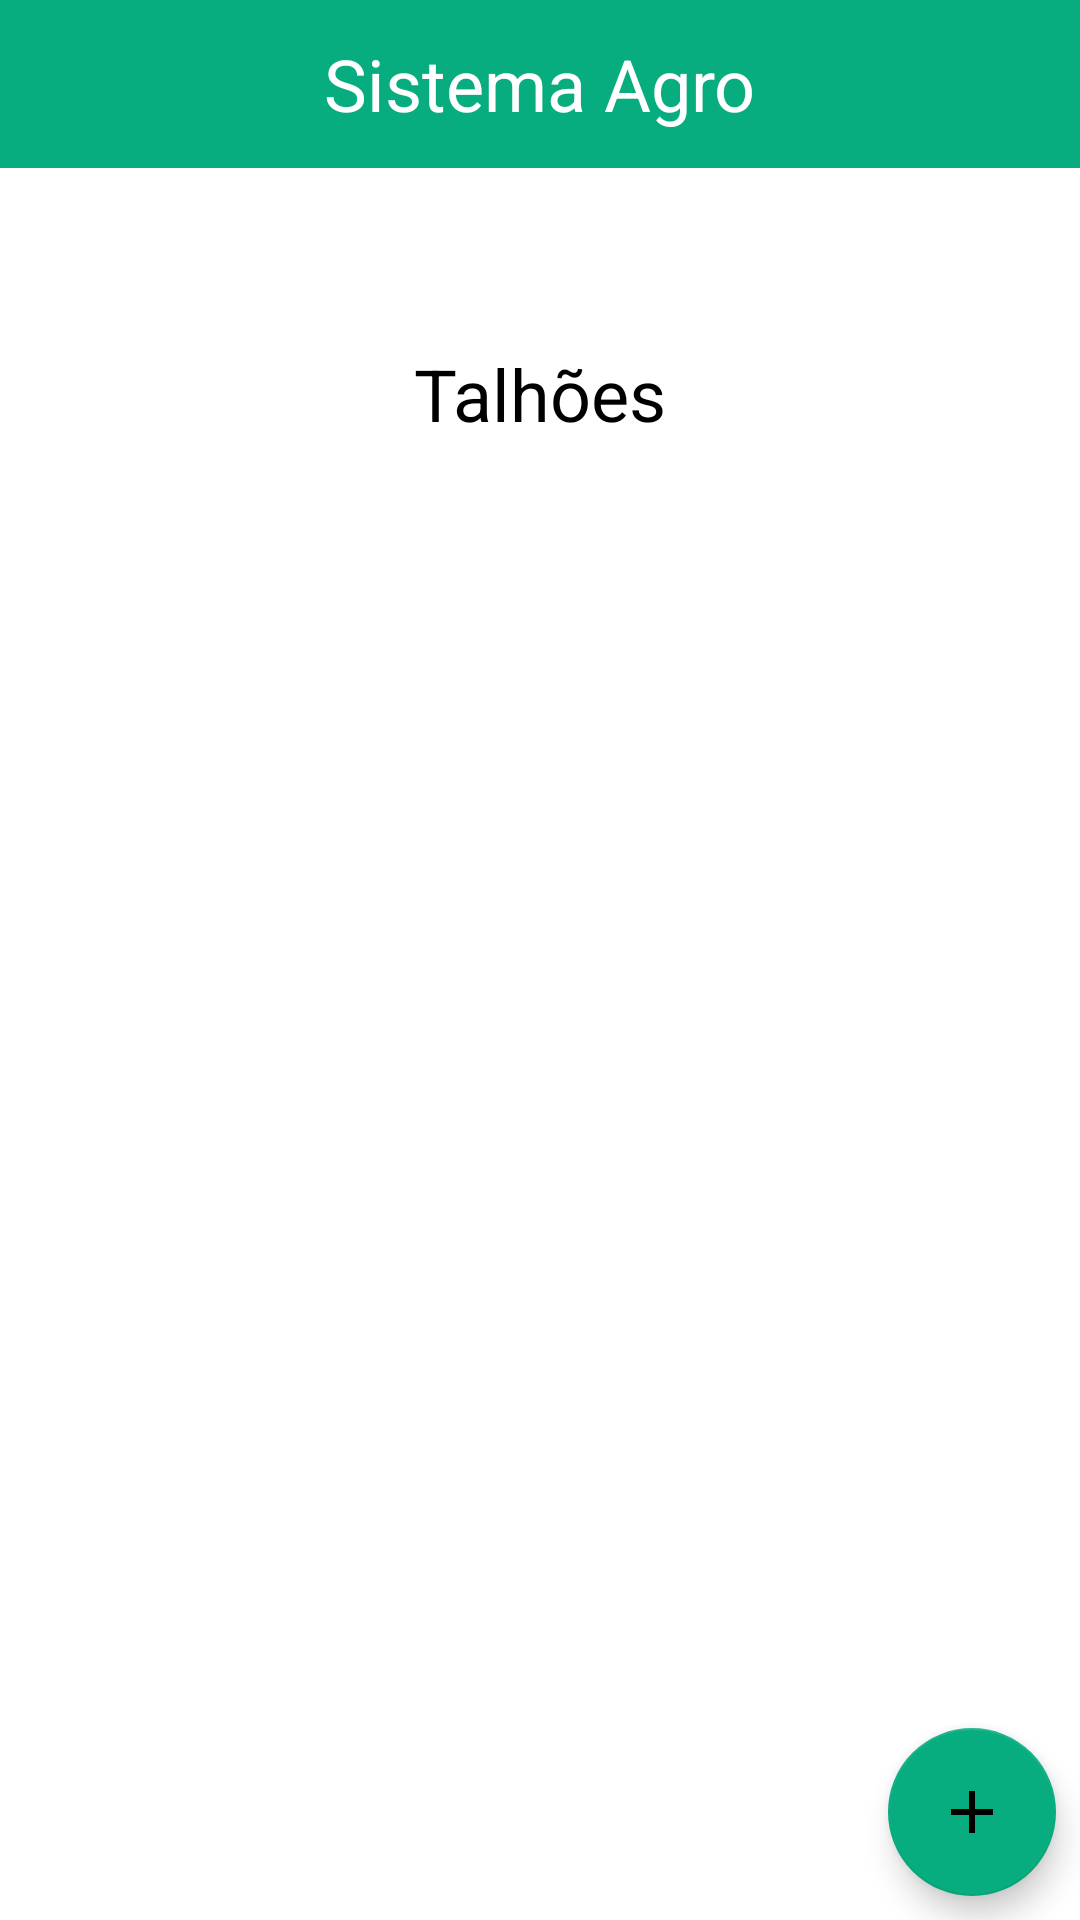

Produce the Android XML layout that renders to this screen, including the resource entries it uses.
<!-- AndroidManifest.xml: application theme Theme.TCC -->
<!-- res/layout/fragment_area_manager.xml -->
<?xml version="1.0" encoding="utf-8"?>
<ScrollView xmlns:android="http://schemas.android.com/apk/res/android"
    xmlns:app="http://schemas.android.com/apk/res-auto"
    xmlns:tools="http://schemas.android.com/tools"
    android:layout_width="match_parent"
    android:layout_height="match_parent"
    android:fillViewport="true"
    android:orientation="vertical"
    tools:context=".ui.managers.AreaManagerFragment">

    <androidx.constraintlayout.widget.ConstraintLayout
        android:layout_width="match_parent"
        android:layout_height="wrap_content">

        <androidx.constraintlayout.widget.ConstraintLayout
            android:id="@+id/constraintLayout"
            android:layout_width="match_parent"
            android:layout_height="wrap_content"
            app:layout_constraintEnd_toEndOf="parent"
            app:layout_constraintStart_toStartOf="parent"
            app:layout_constraintTop_toTopOf="parent">

            <androidx.appcompat.widget.Toolbar
                android:id="@+id/toolbar_painel"
                android:layout_width="0dp"
                android:layout_height="wrap_content"
                android:background="@color/green_leaf"
                app:layout_constraintEnd_toStartOf="@+id/ibLogout"
                app:layout_constraintStart_toEndOf="@+id/ibBack"
                app:layout_constraintTop_toTopOf="parent">

                <TextView
                    android:layout_width="wrap_content"
                    android:layout_height="wrap_content"
                    android:layout_gravity="center"
                    android:text="@string/app_title"
                    android:textColor="@color/white"
                    android:textSize="24sp" />

            </androidx.appcompat.widget.Toolbar>

            <ImageButton
                android:id="@+id/ibLogout"
                android:layout_width="wrap_content"
                android:layout_height="0dp"
                android:background="@color/green_leaf"
                android:importantForAccessibility="no"
                android:paddingHorizontal="8dp"
                android:src="@drawable/ic_logout"
                app:layout_constraintBottom_toBottomOf="parent"
                app:layout_constraintEnd_toEndOf="parent"
                app:layout_constraintTop_toTopOf="parent"
                app:layout_constraintVertical_bias="0.0" />

            <ImageButton
                android:id="@+id/ibBack"
                android:layout_width="wrap_content"
                android:layout_height="0dp"
                android:background="@color/green_leaf"
                android:importantForAccessibility="no"
                android:paddingHorizontal="8dp"
                android:src="@drawable/ic_arrow_back"
                app:layout_constraintBottom_toBottomOf="parent"
                app:layout_constraintStart_toStartOf="parent"
                app:layout_constraintTop_toTopOf="parent" />

        </androidx.constraintlayout.widget.ConstraintLayout>

        <TextView
            android:id="@+id/text_navigation"
            android:layout_width="match_parent"
            android:layout_height="wrap_content"
            android:padding="8dp"
            app:layout_constraintTop_toBottomOf="@+id/constraintLayout" />

        <TextView
            android:id="@+id/text_area"
            android:layout_width="wrap_content"
            android:layout_height="wrap_content"
            android:layout_margin="24dp"
            android:text="@string/fragment_area_manager_text_title"
            android:textColor="@color/black"
            android:textSize="24sp"
            app:layout_constraintEnd_toEndOf="parent"
            app:layout_constraintStart_toStartOf="parent"
            app:layout_constraintTop_toBottomOf="@id/text_navigation" />

        <androidx.recyclerview.widget.RecyclerView
            android:id="@+id/rv_area_entries"
            android:layout_width="match_parent"
            android:layout_height="wrap_content"
            android:layout_margin="16dp"
            app:layout_constraintEnd_toEndOf="parent"
            app:layout_constraintStart_toStartOf="parent"
            app:layout_constraintTop_toBottomOf="@+id/text_area" />

        <com.google.android.material.floatingactionbutton.FloatingActionButton
            android:id="@+id/button_add"
            android:layout_width="wrap_content"
            android:layout_height="wrap_content"
            android:layout_margin="8dp"
            android:importantForAccessibility="no"
            android:src="@drawable/ic_add"
            app:layout_constraintBottom_toBottomOf="parent"
            app:layout_constraintEnd_toEndOf="parent" />


    </androidx.constraintlayout.widget.ConstraintLayout>

</ScrollView>
<!-- resources referenced by this layout -->
<resources>
  <color name="black">#FF000000</color>
  <color name="green_leaf">#08AD7F</color>
  <color name="white">#FFFFFFFF</color>
  <!-- drawable ic_add (drawable) -->
  <vector android:height="24dp" android:tint="@color/green_leaf"
      android:viewportHeight="24" android:viewportWidth="24"
      android:width="24dp" xmlns:android="http://schemas.android.com/apk/res/android">
      <path android:fillColor="@android:color/white" android:pathData="M19,13h-6v6h-2v-6H5v-2h6V5h2v6h6v2z"/>
  </vector>
  <string name="app_title">Sistema Agro</string>
  <string name="fragment_area_manager_text_title">Talhões</string>
  <style name="Theme.TCC" parent="Base.Theme.TCC" />
  <style name="Base.Theme.TCC" parent="Theme.MaterialComponents.DayNight.NoActionBar">
          
          
          <item name="colorPrimary">@color/green_leaf</item>
          <item name="colorPrimaryVariant">@color/green_leaf</item>
          <item name="colorOnPrimary">@color/white</item>
          
          <item name="colorSecondary">@color/green_leaf</item>
          <item name="colorSecondaryVariant">@color/green_leaf</item>
          <item name="colorOnSecondary">@color/black</item>
          
          <item name="android:statusBarColor">?attr/colorPrimaryVariant</item>
          
      </style>
</resources>
